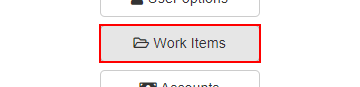
Task: Google Chorme Browser
Dispatcher part of Generate Yearly Report 2021
Workflow: System1_NavigateToWorkItem

Step 1: click on the button 'Work Items' in window 'ACME System 1 - Dashboard' (chrome.exe)
